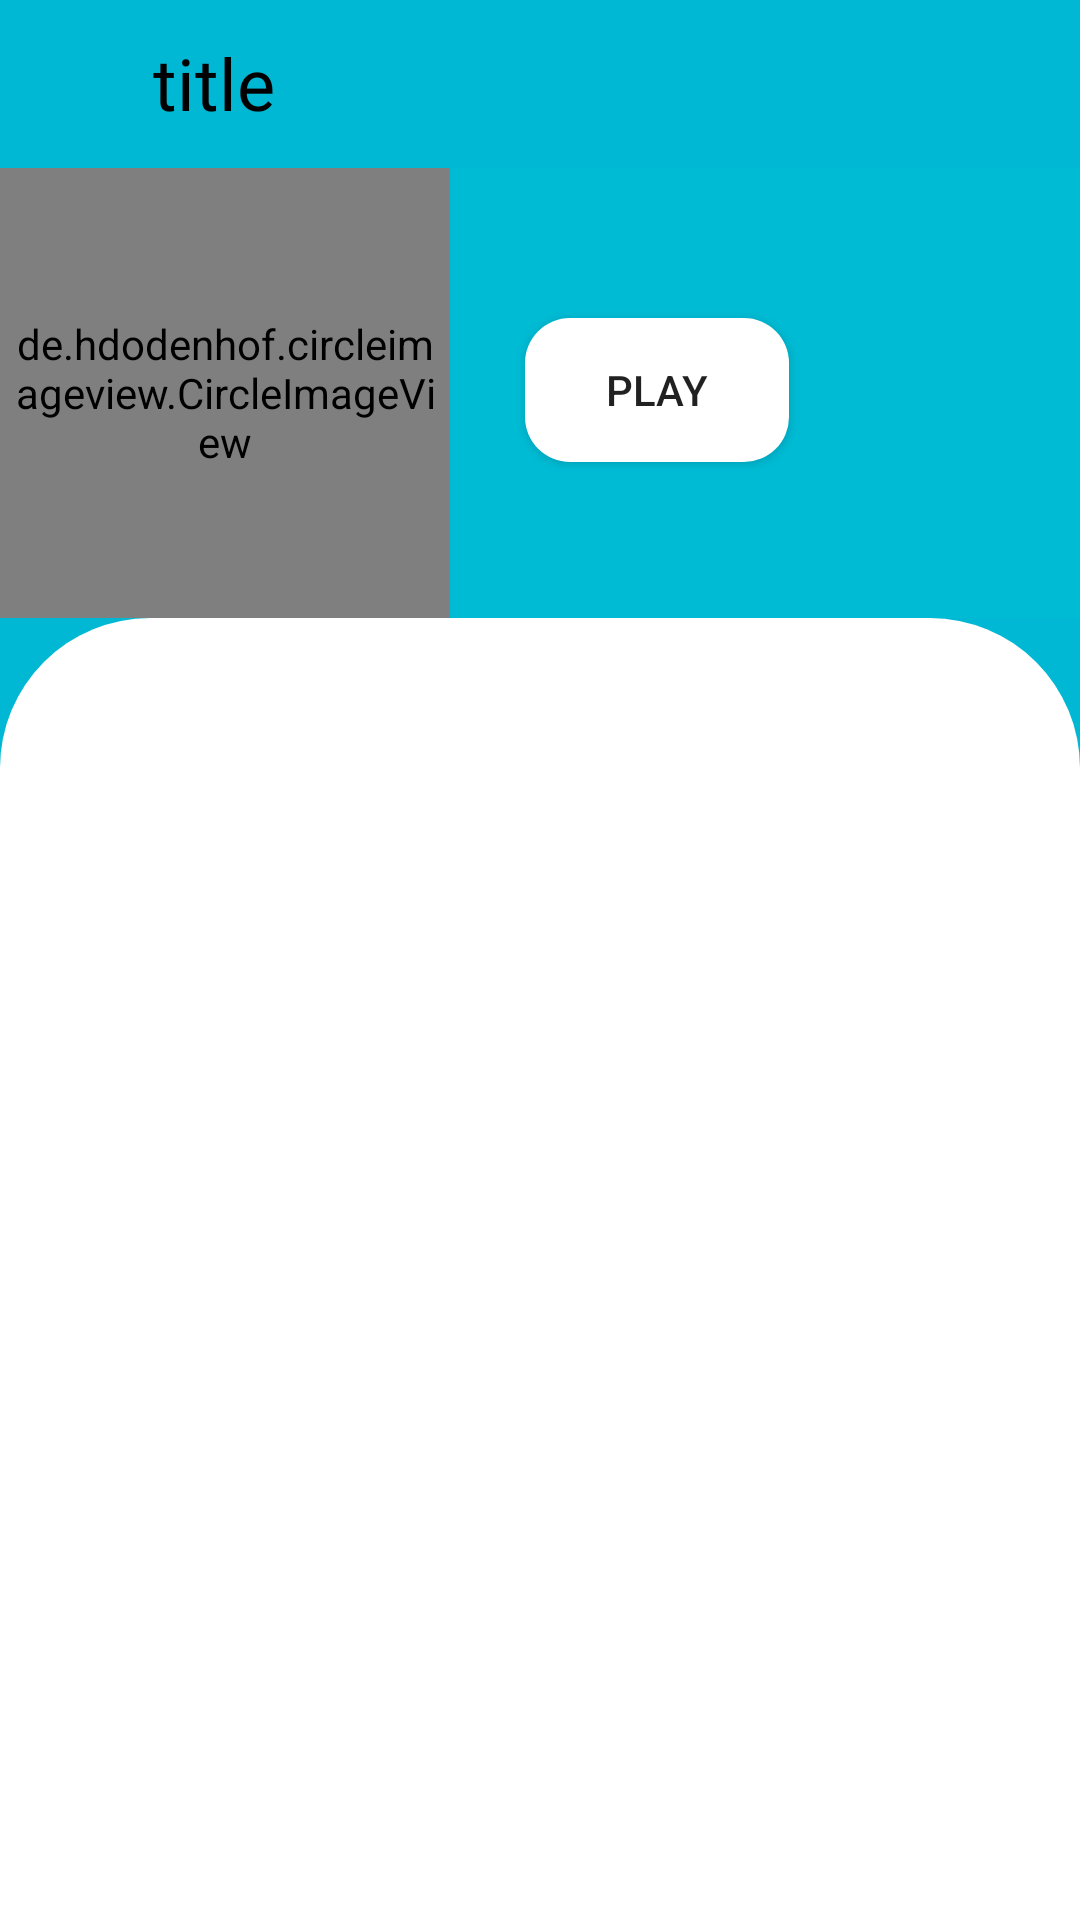

Layout XML and referenced resources for this Android screen:
<!-- AndroidManifest.xml: application theme Theme.Beet -->
<!-- res/layout/activity_songs_list.xml -->
<?xml version="1.0" encoding="utf-8"?>
<RelativeLayout
    xmlns:android="http://schemas.android.com/apk/res/android"
    xmlns:app="http://schemas.android.com/apk/res-auto"
    xmlns:tools="http://schemas.android.com/tools"
    android:layout_width="match_parent"
    android:layout_height="match_parent"
    android:background="#00B8D4"
    tools:context=".Activity.SongsList">
    <androidx.appcompat.widget.Toolbar
        android:id="@+id/listtoolbar"
        android:layout_width="match_parent"
        android:layout_height="wrap_content">
        <LinearLayout
            android:layout_width="match_parent"
            android:layout_height="wrap_content"
            android:orientation="horizontal">
        <ImageView
            android:id="@+id/back"
            android:layout_width="25dp"
            android:layout_height="25dp"
            android:layout_marginTop="8dp"
            android:src="@drawable/back"/>
        <TextView
            android:id="@+id/title"
            android:text="title"
            android:textColor="#000000"
            android:textSize="24sp"
            android:layout_marginLeft="10dp"
            android:layout_width="wrap_content"
            android:layout_height="wrap_content"/>
        </LinearLayout>
    </androidx.appcompat.widget.Toolbar>
    <RelativeLayout
        android:id="@+id/topblock"
        android:layout_width="match_parent"
        android:layout_height="150dp"
        android:layout_below="@id/listtoolbar"
        android:background="#00BBD4">
        <de.hdodenhof.circleimageview.CircleImageView
            android:id="@+id/fimage"
            android:layout_width="150dp"
            android:layout_height="150dp"
            android:layout_alignParentLeft="true"
            android:layout_alignParentTop="true"
            android:padding="3dp"
            android:src="@drawable/wolves"/>
        <Button
            android:layout_width="wrap_content"
            android:layout_height="wrap_content"
            android:layout_toRightOf="@id/fimage"
            android:layout_marginTop="50dp"
            android:text="Play"
            android:background="@drawable/play_button_bg"
            android:layout_marginLeft="25dp"/>
    </RelativeLayout>
    <RelativeLayout
        android:id="@+id/bottomblock"
        android:layout_width="match_parent"
        android:layout_height="wrap_content"
        android:background="@drawable/songs_bg_list"
        android:layout_alignParentBottom="true"
        android:layout_below="@id/topblock">
        <androidx.recyclerview.widget.RecyclerView
            android:id="@+id/songlist"
            android:layout_width="match_parent"
            android:layout_height="wrap_content"
            android:padding="30dp"/>
    </RelativeLayout>
</RelativeLayout>
<!-- resources referenced by this layout -->
<resources>
  <!-- drawable play_button_bg (drawable) -->
  <?xml version="1.0" encoding="utf-8"?>
  <selector xmlns:android="http://schemas.android.com/apk/res/android">
  
  
      <item>
          <shape>
              <corners
                  android:bottomRightRadius="15dp"
                  android:bottomLeftRadius="15dp"
                  android:topLeftRadius="15dp"
                  android:topRightRadius="15dp"/>
              <gradient android:endColor="#FFFFFF" android:startColor="#FFFFFF"
                  android:centerColor="#FFFFFF" android:angle="270"/>
              <stroke android:color="#FFFFFF" />
              <padding android:left="2dp" android:top="3dp" android:right="2dp"
                  android:bottom="3dp" />
          </shape>
      </item>
  </selector>
  <!-- drawable songs_bg_list (drawable) -->
  <?xml version="1.0" encoding="utf-8"?>
  <selector xmlns:android="http://schemas.android.com/apk/res/android">
  
  
      <item>
          <shape>
              <corners
                  android:topLeftRadius="50dp"
                  android:topRightRadius="50dp"/>
              <gradient android:endColor="#FFFFFF" android:startColor="#FFFFFF"
                  android:centerColor="#FFFFFF" android:angle="270"/>
              <stroke android:color="#FFFFFF" />
              <padding android:left="2dp" android:top="3dp" android:right="2dp"
                  android:bottom="3dp" />
          </shape>
      </item>
  </selector>
  <!-- drawable wolves: png bitmap (drawable, 48075 bytes) -->
  <style name="Theme.Beet" parent="Theme.AppCompat.Light.NoActionBar">
          
          <item name="colorPrimary">@color/purple_500</item>
          <item name="colorPrimaryVariant">@color/purple_700</item>
          <item name="colorOnPrimary">@color/white</item>
          
          <item name="colorSecondary">@color/teal_200</item>
          <item name="colorSecondaryVariant">@color/teal_700</item>
          <item name="colorOnSecondary">@color/black</item>
          
          <item name="android:statusBarColor" tools:targetApi="l">?attr/colorPrimaryVariant</item>
          
      </style>
  <color name="purple_500">#FF1493</color>
  <color name="purple_700">#000000</color>
  <color name="white">#FFFFFFFF</color>
  <color name="teal_200">#FF03DAC5</color>
  <color name="teal_700">#FF018786</color>
  <color name="black">#FF000000</color>
</resources>
